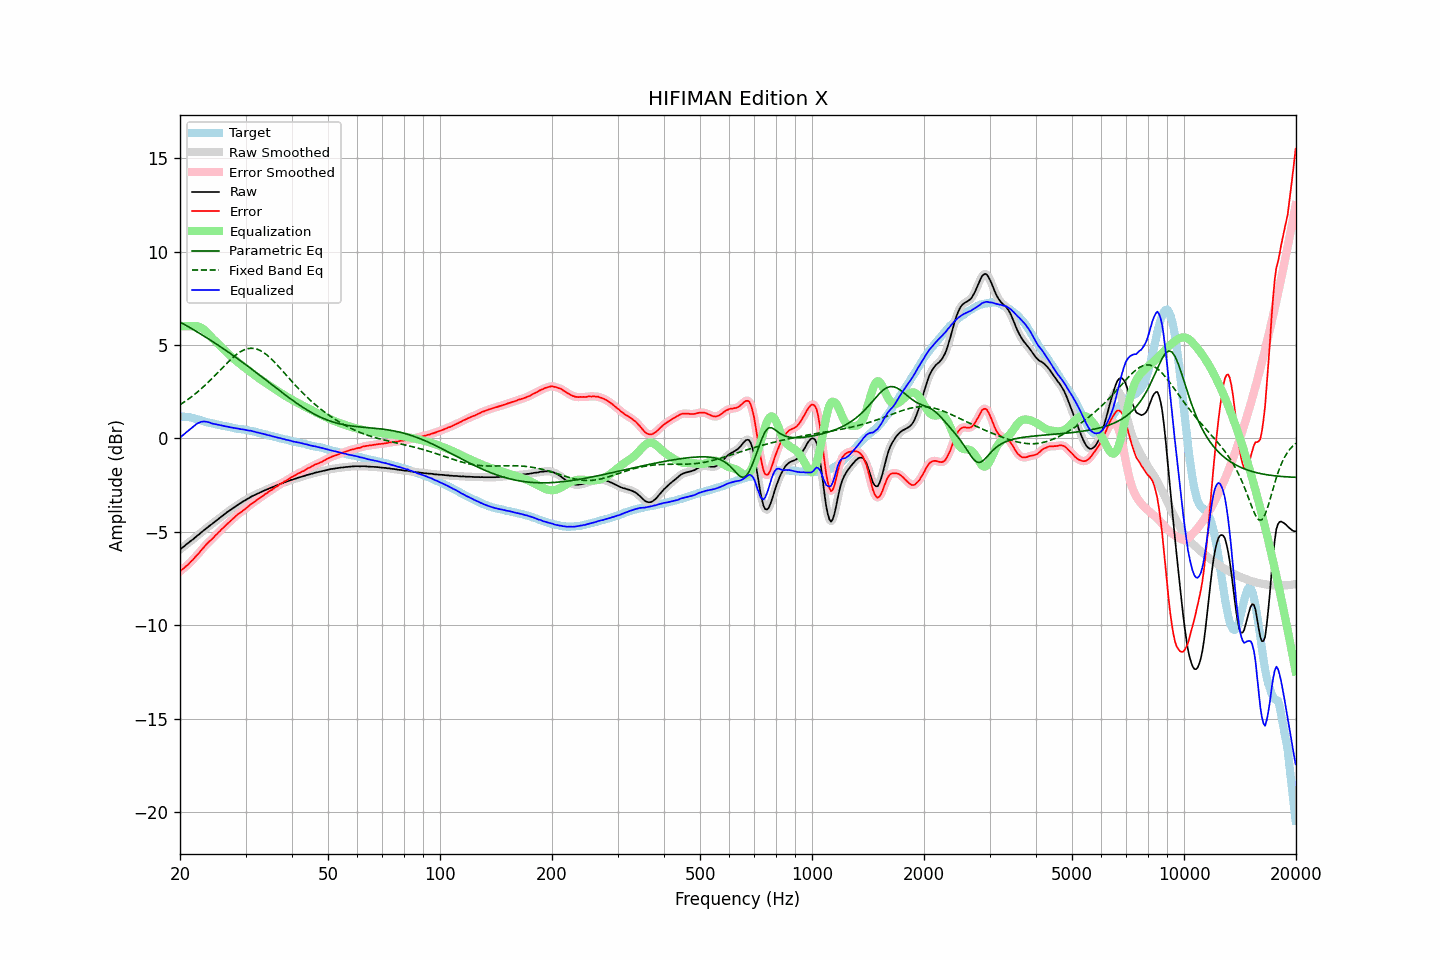

Source data for this figure (header and first rows):
frequency, raw, error, smoothed, error_smoothed, equalization, parametric_eq, fixed_band_eq, equalized_raw, equalized_smoothed, target
20.00, -5.95, -7.12, -5.95, -7.12, 5.99, 6.24, 1.80, 0.04, 0.04, 1.17
20.20, -5.88, -7.04, -5.88, -7.05, 6.00, 6.19, 1.86, 0.12, 0.11, 1.16
20.40, -5.82, -6.98, -5.82, -6.98, 6.00, 6.14, 1.91, 0.18, 0.19, 1.16
20.61, -5.75, -6.90, -5.75, -6.90, 6.00, 6.09, 1.97, 0.25, 0.26, 1.15
20.81, -5.67, -6.82, -5.68, -6.83, 6.01, 6.04, 2.03, 0.34, 0.33, 1.15
21.02, -5.61, -6.76, -5.61, -6.75, 6.01, 5.99, 2.09, 0.40, 0.40, 1.15
21.23, -5.54, -6.67, -5.54, -6.67, 6.01, 5.94, 2.15, 0.47, 0.47, 1.13
21.44, -5.47, -6.58, -5.48, -6.59, 6.01, 5.89, 2.22, 0.54, 0.53, 1.11
21.66, -5.41, -6.50, -5.41, -6.49, 6.01, 5.84, 2.28, 0.60, 0.61, 1.09
21.87, -5.34, -6.40, -5.33, -6.40, 6.02, 5.79, 2.35, 0.68, 0.68, 1.06
22.09, -5.26, -6.30, -5.27, -6.31, 6.02, 5.74, 2.42, 0.76, 0.75, 1.04
22.31, -5.19, -6.21, -5.19, -6.21, 6.00, 5.69, 2.49, 0.81, 0.81, 1.02
22.54, -5.13, -6.12, -5.12, -6.11, 5.97, 5.63, 2.57, 0.84, 0.85, 0.99
22.76, -5.05, -6.01, -5.05, -6.01, 5.93, 5.58, 2.64, 0.88, 0.88, 0.96
22.99, -4.98, -5.91, -4.98, -5.91, 5.88, 5.53, 2.72, 0.90, 0.90, 0.93
23.22, -4.91, -5.81, -4.91, -5.81, 5.81, 5.47, 2.80, 0.90, 0.91, 0.90
23.45, -4.84, -5.72, -4.84, -5.72, 5.74, 5.42, 2.88, 0.90, 0.90, 0.88
23.69, -4.77, -5.63, -4.77, -5.63, 5.65, 5.37, 2.96, 0.88, 0.88, 0.86
23.92, -4.70, -5.54, -4.70, -5.54, 5.56, 5.31, 3.04, 0.86, 0.86, 0.84
24.16, -4.64, -5.47, -4.64, -5.46, 5.47, 5.26, 3.13, 0.83, 0.83, 0.83
24.40, -4.58, -5.38, -4.57, -5.38, 5.38, 5.20, 3.22, 0.80, 0.80, 0.81
24.65, -4.51, -5.30, -4.51, -5.30, 5.29, 5.15, 3.30, 0.78, 0.78, 0.79
24.89, -4.44, -5.20, -4.44, -5.21, 5.21, 5.09, 3.39, 0.77, 0.76, 0.76
25.14, -4.38, -5.12, -4.38, -5.12, 5.12, 5.03, 3.48, 0.74, 0.74, 0.74
25.39, -4.31, -5.03, -4.31, -5.03, 5.03, 4.98, 3.57, 0.73, 0.73, 0.72
25.65, -4.24, -4.95, -4.24, -4.95, 4.95, 4.92, 3.66, 0.71, 0.71, 0.71
25.91, -4.17, -4.85, -4.17, -4.86, 4.86, 4.86, 3.75, 0.69, 0.69, 0.68
26.16, -4.11, -4.78, -4.11, -4.78, 4.78, 4.80, 3.84, 0.67, 0.67, 0.67
26.43, -4.04, -4.69, -4.04, -4.69, 4.70, 4.74, 3.93, 0.65, 0.66, 0.65
26.69, -3.97, -4.61, -3.97, -4.61, 4.61, 4.68, 4.02, 0.64, 0.64, 0.64
26.96, -3.91, -4.53, -3.91, -4.53, 4.53, 4.62, 4.10, 0.62, 0.62, 0.62
27.23, -3.85, -4.46, -3.85, -4.45, 4.45, 4.56, 4.18, 0.60, 0.60, 0.61
27.50, -3.79, -4.38, -3.79, -4.38, 4.37, 4.50, 4.26, 0.58, 0.58, 0.59
27.77, -3.73, -4.30, -3.73, -4.30, 4.30, 4.44, 4.34, 0.57, 0.57, 0.57
28.05, -3.67, -4.23, -3.67, -4.22, 4.22, 4.38, 4.42, 0.55, 0.55, 0.56
28.33, -3.61, -4.13, -3.61, -4.14, 4.15, 4.32, 4.48, 0.54, 0.54, 0.52
28.62, -3.55, -4.06, -3.55, -4.07, 4.08, 4.26, 4.55, 0.53, 0.52, 0.51
28.90, -3.50, -4.01, -3.50, -4.00, 4.01, 4.20, 4.61, 0.51, 0.51, 0.51
29.19, -3.45, -3.94, -3.45, -3.94, 3.94, 4.13, 4.66, 0.49, 0.49, 0.49
29.48, -3.39, -3.88, -3.39, -3.88, 3.87, 4.07, 4.70, 0.48, 0.48, 0.49
29.78, -3.34, -3.81, -3.34, -3.81, 3.81, 4.01, 4.75, 0.47, 0.47, 0.47
30.08, -3.29, -3.75, -3.29, -3.75, 3.74, 3.94, 4.78, 0.45, 0.45, 0.46
30.38, -3.24, -3.68, -3.24, -3.68, 3.67, 3.88, 4.80, 0.43, 0.44, 0.44
30.68, -3.19, -3.61, -3.19, -3.60, 3.61, 3.81, 4.82, 0.42, 0.42, 0.42
30.99, -3.13, -3.53, -3.14, -3.54, 3.54, 3.75, 4.83, 0.41, 0.41, 0.39
31.30, -3.09, -3.47, -3.09, -3.47, 3.48, 3.68, 4.82, 0.39, 0.39, 0.38
31.61, -3.05, -3.42, -3.05, -3.41, 3.41, 3.62, 4.82, 0.36, 0.36, 0.37
31.93, -3.01, -3.35, -3.01, -3.35, 3.35, 3.55, 4.80, 0.34, 0.34, 0.34
32.24, -2.97, -3.29, -2.97, -3.29, 3.29, 3.49, 4.77, 0.32, 0.32, 0.32
32.57, -2.93, -3.23, -2.93, -3.23, 3.23, 3.42, 4.74, 0.30, 0.30, 0.30
32.89, -2.89, -3.17, -2.89, -3.17, 3.17, 3.35, 4.70, 0.28, 0.28, 0.29
33.22, -2.85, -3.10, -2.85, -3.11, 3.11, 3.29, 4.65, 0.26, 0.26, 0.25
33.55, -2.81, -3.05, -2.81, -3.05, 3.05, 3.22, 4.60, 0.24, 0.24, 0.24
33.89, -2.77, -2.98, -2.77, -2.99, 2.99, 3.15, 4.54, 0.22, 0.21, 0.21
34.23, -2.74, -2.94, -2.74, -2.93, 2.93, 3.09, 4.47, 0.19, 0.19, 0.20
34.57, -2.70, -2.87, -2.70, -2.87, 2.87, 3.02, 4.40, 0.17, 0.17, 0.17
34.92, -2.66, -2.80, -2.66, -2.81, 2.81, 2.95, 4.32, 0.15, 0.15, 0.14
35.27, -2.63, -2.76, -2.63, -2.75, 2.75, 2.89, 4.24, 0.12, 0.13, 0.13
35.62, -2.59, -2.70, -2.59, -2.70, 2.70, 2.82, 4.15, 0.11, 0.10, 0.11
35.97, -2.56, -2.64, -2.56, -2.64, 2.64, 2.75, 4.06, 0.08, 0.08, 0.08
... 635 more rows
